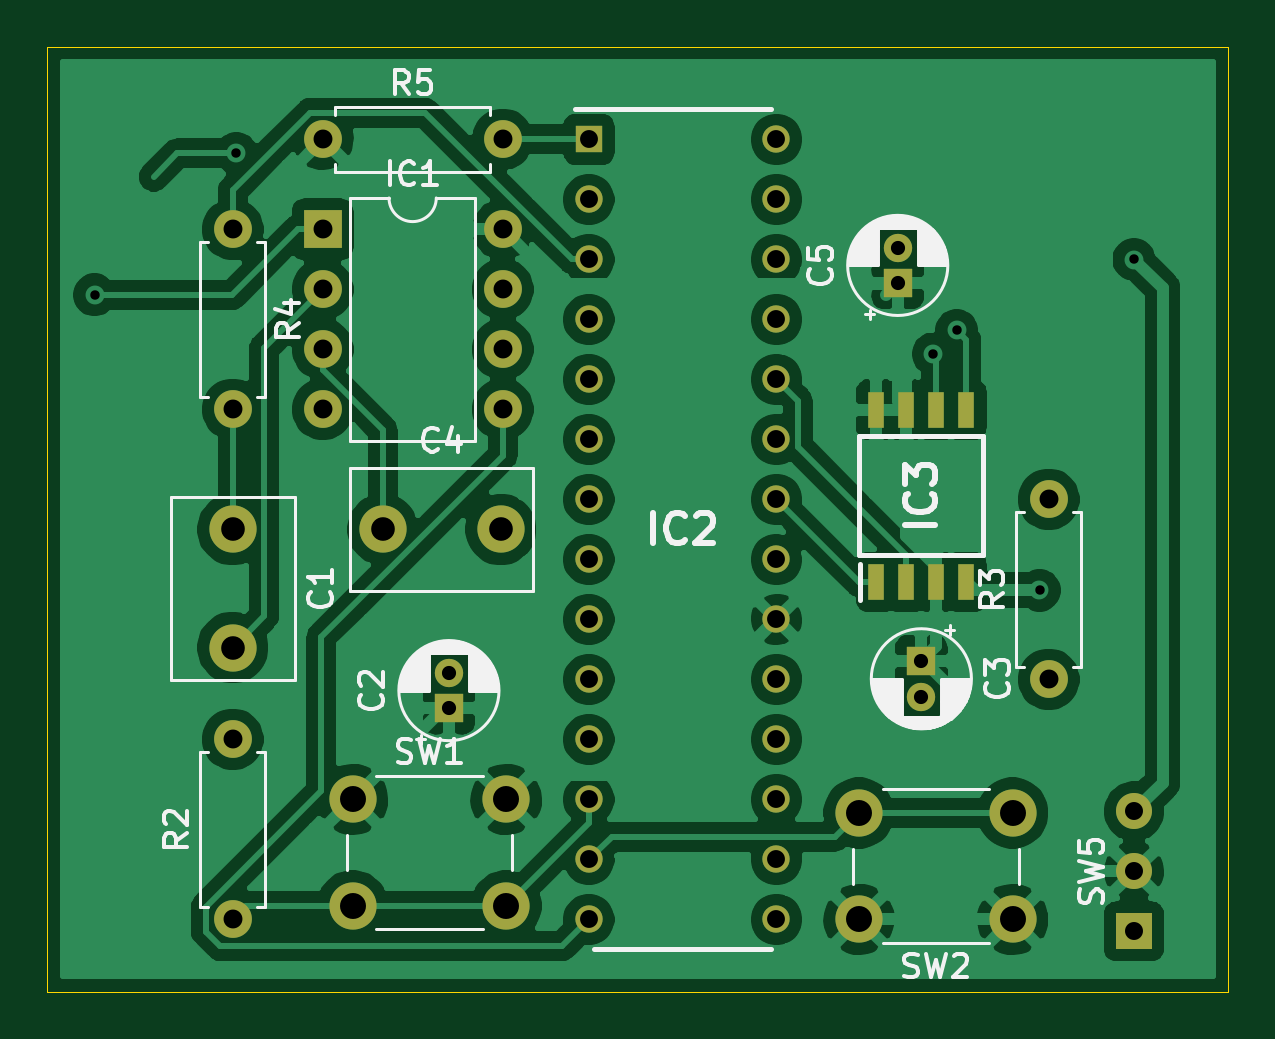
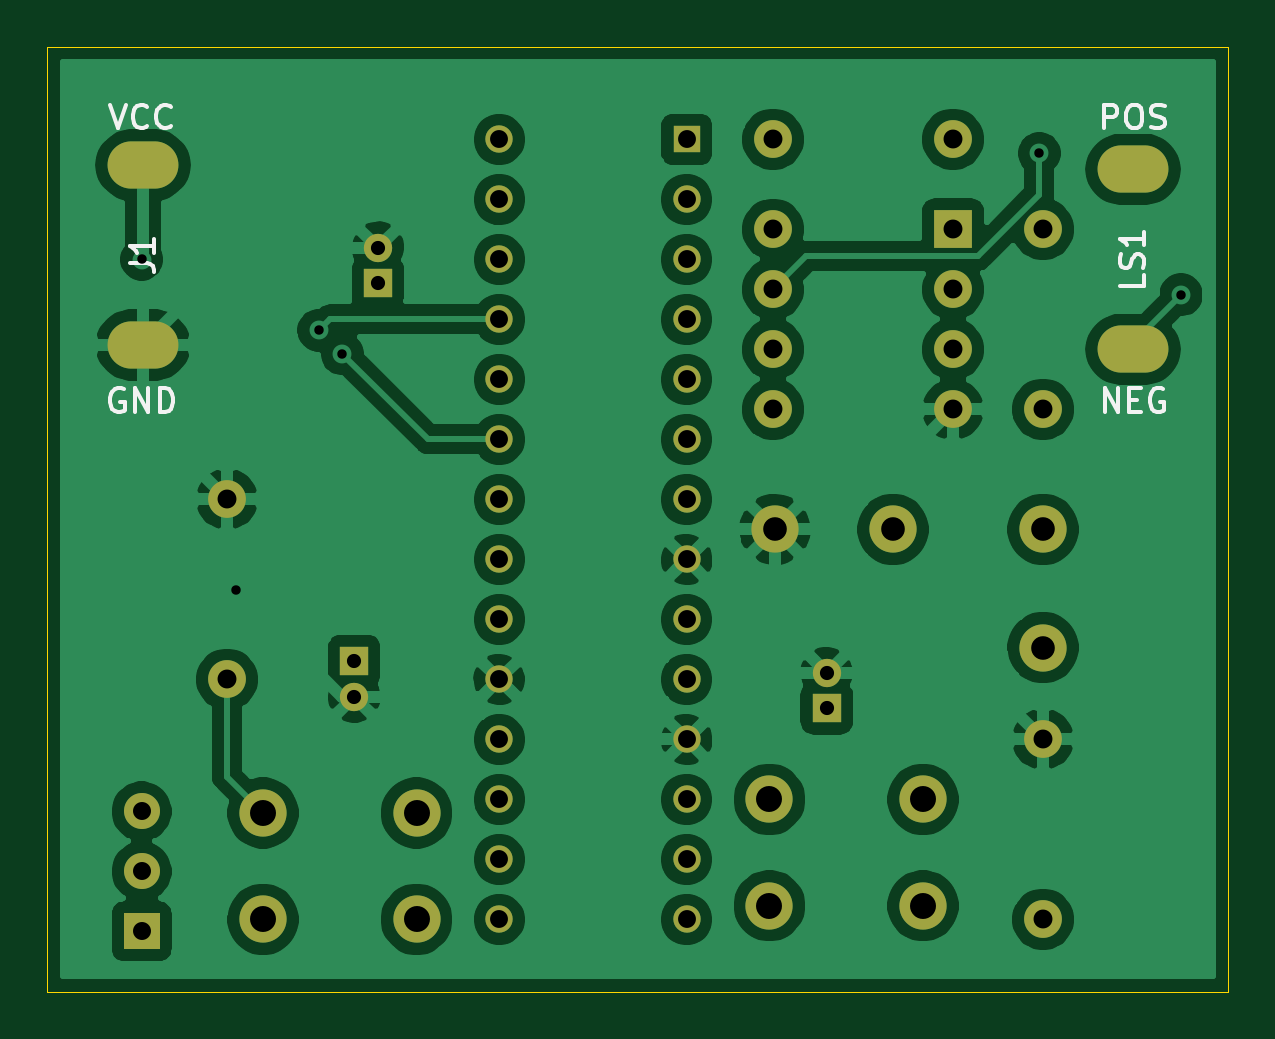
Circuit board: 11 layer files. Board 50.0 x 40.0 mm.
- bottom_copper: RadioExercise-B_Cu.gbl (133680 bytes)
- bottom_mask: RadioExercise-B_Mask.gbs (2852 bytes)
- paste: RadioExercise-B_Paste.gbp (644 bytes)
- bottom_silk: RadioExercise-B_SilkS.gbo (5205 bytes)
- outline: RadioExercise-Edge_Cuts.gm1 (706 bytes)
- top_copper: RadioExercise-F_Cu.gtl (137281 bytes)
- top_mask: RadioExercise-F_Mask.gts (2935 bytes)
- paste: RadioExercise-F_Paste.gtp (727 bytes)
- top_silk: RadioExercise-F_SilkS.gto (28723 bytes)
- drill: RadioExercise-NPTH.drl (303 bytes)
- drill: RadioExercise-PTH.drl (1511 bytes)

=== bottom_copper: RadioExercise-B_Cu.gbl (133680 bytes, source omitted) ===
=== bottom_mask: RadioExercise-B_Mask.gbs ===
%TF.GenerationSoftware,KiCad,Pcbnew,(5.1.9-0-10_14)*%
%TF.CreationDate,2021-04-15T17:53:14+09:00*%
%TF.ProjectId,RadioExercise,52616469-6f45-4786-9572-636973652e6b,rev?*%
%TF.SameCoordinates,Original*%
%TF.FileFunction,Soldermask,Bot*%
%TF.FilePolarity,Negative*%
%FSLAX46Y46*%
G04 Gerber Fmt 4.6, Leading zero omitted, Abs format (unit mm)*
G04 Created by KiCad (PCBNEW (5.1.9-0-10_14)) date 2021-04-15 17:53:14*
%MOMM*%
%LPD*%
G01*
G04 APERTURE LIST*
%ADD10C,2.000000*%
%ADD11C,1.200000*%
%ADD12R,1.200000X1.200000*%
%ADD13O,1.600000X1.600000*%
%ADD14R,1.600000X1.600000*%
%ADD15C,1.158000*%
%ADD16R,1.158000X1.158000*%
%ADD17O,3.000000X2.000000*%
%ADD18C,1.600000*%
%ADD19C,1.524000*%
%ADD20R,1.524000X1.524000*%
G04 APERTURE END LIST*
D10*
%TO.C,C1*%
X177844000Y-75426000D03*
X177844000Y-70426000D03*
%TD*%
D11*
%TO.C,C2*%
X187000000Y-76500000D03*
D12*
X187000000Y-78000000D03*
%TD*%
%TO.C,C3*%
X207000000Y-76000000D03*
D11*
X207000000Y-77500000D03*
%TD*%
D10*
%TO.C,C4*%
X184194000Y-70426000D03*
X189194000Y-70426000D03*
%TD*%
D11*
%TO.C,C5*%
X206000000Y-58500000D03*
D12*
X206000000Y-60000000D03*
%TD*%
D13*
%TO.C,IC1*%
X189274000Y-57726000D03*
X181654000Y-65346000D03*
X189274000Y-60266000D03*
X181654000Y-62806000D03*
X189274000Y-62806000D03*
X181654000Y-60266000D03*
X189274000Y-65346000D03*
D14*
X181654000Y-57726000D03*
%TD*%
D15*
%TO.C,IC2*%
X200863000Y-53916000D03*
X200863000Y-56456000D03*
X200863000Y-58996000D03*
X200863000Y-61536000D03*
X200863000Y-64076000D03*
X200863000Y-66616000D03*
X200863000Y-69156000D03*
X200863000Y-71696000D03*
X200863000Y-74236000D03*
X200863000Y-76776000D03*
X200863000Y-79316000D03*
X200863000Y-81856000D03*
X200863000Y-84396000D03*
X200863000Y-86936000D03*
X192925000Y-86936000D03*
X192925000Y-84396000D03*
X192925000Y-81856000D03*
X192925000Y-79316000D03*
X192925000Y-76776000D03*
X192925000Y-74236000D03*
X192925000Y-71696000D03*
X192925000Y-69156000D03*
X192925000Y-66616000D03*
X192925000Y-64076000D03*
X192925000Y-61536000D03*
X192925000Y-58996000D03*
X192925000Y-56456000D03*
D16*
X192925000Y-53916000D03*
%TD*%
D17*
%TO.C,J1*%
X215944000Y-62620000D03*
X215944000Y-55000000D03*
%TD*%
%TO.C,LS1*%
X174034000Y-55186000D03*
X174034000Y-62806000D03*
%TD*%
D18*
%TO.C,R2*%
X177844000Y-86936000D03*
D13*
X177844000Y-79316000D03*
%TD*%
%TO.C,R3*%
X212388000Y-69156000D03*
D18*
X212388000Y-76776000D03*
%TD*%
D13*
%TO.C,R4*%
X177844000Y-65346000D03*
D18*
X177844000Y-57726000D03*
%TD*%
%TO.C,R5*%
X181654000Y-53916000D03*
D13*
X189274000Y-53916000D03*
%TD*%
D10*
%TO.C,SW1*%
X189424000Y-81856000D03*
X189424000Y-86356000D03*
X182924000Y-81856000D03*
X182924000Y-86356000D03*
%TD*%
%TO.C,SW2*%
X210864000Y-82436000D03*
X210864000Y-86936000D03*
X204364000Y-82436000D03*
X204364000Y-86936000D03*
%TD*%
D19*
%TO.C,SW5*%
X216000000Y-82364000D03*
X216000000Y-84904000D03*
D20*
X216000000Y-87444000D03*
%TD*%
M02*

=== paste: RadioExercise-B_Paste.gbp ===
%TF.GenerationSoftware,KiCad,Pcbnew,(5.1.9-0-10_14)*%
%TF.CreationDate,2021-04-15T17:53:14+09:00*%
%TF.ProjectId,RadioExercise,52616469-6f45-4786-9572-636973652e6b,rev?*%
%TF.SameCoordinates,Original*%
%TF.FileFunction,Paste,Bot*%
%TF.FilePolarity,Positive*%
%FSLAX46Y46*%
G04 Gerber Fmt 4.6, Leading zero omitted, Abs format (unit mm)*
G04 Created by KiCad (PCBNEW (5.1.9-0-10_14)) date 2021-04-15 17:53:14*
%MOMM*%
%LPD*%
G01*
G04 APERTURE LIST*
%ADD10O,3.000000X2.000000*%
G04 APERTURE END LIST*
D10*
%TO.C,J1*%
X215944000Y-62620000D03*
X215944000Y-55000000D03*
%TD*%
%TO.C,LS1*%
X174034000Y-55186000D03*
X174034000Y-62806000D03*
%TD*%
M02*

=== bottom_silk: RadioExercise-B_SilkS.gbo ===
%TF.GenerationSoftware,KiCad,Pcbnew,(5.1.9-0-10_14)*%
%TF.CreationDate,2021-04-15T17:53:14+09:00*%
%TF.ProjectId,RadioExercise,52616469-6f45-4786-9572-636973652e6b,rev?*%
%TF.SameCoordinates,Original*%
%TF.FileFunction,Legend,Bot*%
%TF.FilePolarity,Positive*%
%FSLAX46Y46*%
G04 Gerber Fmt 4.6, Leading zero omitted, Abs format (unit mm)*
G04 Created by KiCad (PCBNEW (5.1.9-0-10_14)) date 2021-04-15 17:53:14*
%MOMM*%
%LPD*%
G01*
G04 APERTURE LIST*
%ADD10C,0.150000*%
G04 APERTURE END LIST*
D10*
X216761904Y-64500000D02*
X216857142Y-64452380D01*
X217000000Y-64452380D01*
X217142857Y-64500000D01*
X217238095Y-64595238D01*
X217285714Y-64690476D01*
X217333333Y-64880952D01*
X217333333Y-65023809D01*
X217285714Y-65214285D01*
X217238095Y-65309523D01*
X217142857Y-65404761D01*
X217000000Y-65452380D01*
X216904761Y-65452380D01*
X216761904Y-65404761D01*
X216714285Y-65357142D01*
X216714285Y-65023809D01*
X216904761Y-65023809D01*
X216285714Y-65452380D02*
X216285714Y-64452380D01*
X215714285Y-65452380D01*
X215714285Y-64452380D01*
X215238095Y-65452380D02*
X215238095Y-64452380D01*
X215000000Y-64452380D01*
X214857142Y-64500000D01*
X214761904Y-64595238D01*
X214714285Y-64690476D01*
X214666666Y-64880952D01*
X214666666Y-65023809D01*
X214714285Y-65214285D01*
X214761904Y-65309523D01*
X214857142Y-65404761D01*
X215000000Y-65452380D01*
X215238095Y-65452380D01*
X217333333Y-52452380D02*
X217000000Y-53452380D01*
X216666666Y-52452380D01*
X215761904Y-53357142D02*
X215809523Y-53404761D01*
X215952380Y-53452380D01*
X216047619Y-53452380D01*
X216190476Y-53404761D01*
X216285714Y-53309523D01*
X216333333Y-53214285D01*
X216380952Y-53023809D01*
X216380952Y-52880952D01*
X216333333Y-52690476D01*
X216285714Y-52595238D01*
X216190476Y-52500000D01*
X216047619Y-52452380D01*
X215952380Y-52452380D01*
X215809523Y-52500000D01*
X215761904Y-52547619D01*
X214761904Y-53357142D02*
X214809523Y-53404761D01*
X214952380Y-53452380D01*
X215047619Y-53452380D01*
X215190476Y-53404761D01*
X215285714Y-53309523D01*
X215333333Y-53214285D01*
X215380952Y-53023809D01*
X215380952Y-52880952D01*
X215333333Y-52690476D01*
X215285714Y-52595238D01*
X215190476Y-52500000D01*
X215047619Y-52452380D01*
X214952380Y-52452380D01*
X214809523Y-52500000D01*
X214761904Y-52547619D01*
X175238095Y-65452380D02*
X175238095Y-64452380D01*
X174666666Y-65452380D01*
X174666666Y-64452380D01*
X174190476Y-64928571D02*
X173857142Y-64928571D01*
X173714285Y-65452380D02*
X174190476Y-65452380D01*
X174190476Y-64452380D01*
X173714285Y-64452380D01*
X172761904Y-64500000D02*
X172857142Y-64452380D01*
X173000000Y-64452380D01*
X173142857Y-64500000D01*
X173238095Y-64595238D01*
X173285714Y-64690476D01*
X173333333Y-64880952D01*
X173333333Y-65023809D01*
X173285714Y-65214285D01*
X173238095Y-65309523D01*
X173142857Y-65404761D01*
X173000000Y-65452380D01*
X172904761Y-65452380D01*
X172761904Y-65404761D01*
X172714285Y-65357142D01*
X172714285Y-65023809D01*
X172904761Y-65023809D01*
X175261904Y-53452380D02*
X175261904Y-52452380D01*
X174880952Y-52452380D01*
X174785714Y-52500000D01*
X174738095Y-52547619D01*
X174690476Y-52642857D01*
X174690476Y-52785714D01*
X174738095Y-52880952D01*
X174785714Y-52928571D01*
X174880952Y-52976190D01*
X175261904Y-52976190D01*
X174071428Y-52452380D02*
X173880952Y-52452380D01*
X173785714Y-52500000D01*
X173690476Y-52595238D01*
X173642857Y-52785714D01*
X173642857Y-53119047D01*
X173690476Y-53309523D01*
X173785714Y-53404761D01*
X173880952Y-53452380D01*
X174071428Y-53452380D01*
X174166666Y-53404761D01*
X174261904Y-53309523D01*
X174309523Y-53119047D01*
X174309523Y-52785714D01*
X174261904Y-52595238D01*
X174166666Y-52500000D01*
X174071428Y-52452380D01*
X173261904Y-53404761D02*
X173119047Y-53452380D01*
X172880952Y-53452380D01*
X172785714Y-53404761D01*
X172738095Y-53357142D01*
X172690476Y-53261904D01*
X172690476Y-53166666D01*
X172738095Y-53071428D01*
X172785714Y-53023809D01*
X172880952Y-52976190D01*
X173071428Y-52928571D01*
X173166666Y-52880952D01*
X173214285Y-52833333D01*
X173261904Y-52738095D01*
X173261904Y-52642857D01*
X173214285Y-52547619D01*
X173166666Y-52500000D01*
X173071428Y-52452380D01*
X172833333Y-52452380D01*
X172690476Y-52500000D01*
%TO.C,J1*%
X216491619Y-59143333D02*
X215777333Y-59143333D01*
X215634476Y-59190952D01*
X215539238Y-59286190D01*
X215491619Y-59429047D01*
X215491619Y-59524285D01*
X215491619Y-58143333D02*
X215491619Y-58714761D01*
X215491619Y-58429047D02*
X216491619Y-58429047D01*
X216348761Y-58524285D01*
X216253523Y-58619523D01*
X216205904Y-58714761D01*
%TO.C,LS1*%
X173581619Y-59638857D02*
X173581619Y-60115047D01*
X174581619Y-60115047D01*
X173629238Y-59353142D02*
X173581619Y-59210285D01*
X173581619Y-58972190D01*
X173629238Y-58876952D01*
X173676857Y-58829333D01*
X173772095Y-58781714D01*
X173867333Y-58781714D01*
X173962571Y-58829333D01*
X174010190Y-58876952D01*
X174057809Y-58972190D01*
X174105428Y-59162666D01*
X174153047Y-59257904D01*
X174200666Y-59305523D01*
X174295904Y-59353142D01*
X174391142Y-59353142D01*
X174486380Y-59305523D01*
X174534000Y-59257904D01*
X174581619Y-59162666D01*
X174581619Y-58924571D01*
X174534000Y-58781714D01*
X173581619Y-57829333D02*
X173581619Y-58400761D01*
X173581619Y-58115047D02*
X174581619Y-58115047D01*
X174438761Y-58210285D01*
X174343523Y-58305523D01*
X174295904Y-58400761D01*
%TD*%
M02*

=== outline: RadioExercise-Edge_Cuts.gm1 ===
%TF.GenerationSoftware,KiCad,Pcbnew,(5.1.9-0-10_14)*%
%TF.CreationDate,2021-04-15T17:53:14+09:00*%
%TF.ProjectId,RadioExercise,52616469-6f45-4786-9572-636973652e6b,rev?*%
%TF.SameCoordinates,Original*%
%TF.FileFunction,Profile,NP*%
%FSLAX46Y46*%
G04 Gerber Fmt 4.6, Leading zero omitted, Abs format (unit mm)*
G04 Created by KiCad (PCBNEW (5.1.9-0-10_14)) date 2021-04-15 17:53:14*
%MOMM*%
%LPD*%
G01*
G04 APERTURE LIST*
%TA.AperFunction,Profile*%
%ADD10C,0.050000*%
%TD*%
G04 APERTURE END LIST*
D10*
X220000000Y-90000000D02*
X170000000Y-90000000D01*
X220000000Y-50000000D02*
X220000000Y-90000000D01*
X170000000Y-50000000D02*
X220000000Y-50000000D01*
X170000000Y-90000000D02*
X170000000Y-50000000D01*
M02*

=== top_copper: RadioExercise-F_Cu.gtl (137281 bytes, source omitted) ===
=== top_mask: RadioExercise-F_Mask.gts ===
%TF.GenerationSoftware,KiCad,Pcbnew,(5.1.9-0-10_14)*%
%TF.CreationDate,2021-04-15T17:53:14+09:00*%
%TF.ProjectId,RadioExercise,52616469-6f45-4786-9572-636973652e6b,rev?*%
%TF.SameCoordinates,Original*%
%TF.FileFunction,Soldermask,Top*%
%TF.FilePolarity,Negative*%
%FSLAX46Y46*%
G04 Gerber Fmt 4.6, Leading zero omitted, Abs format (unit mm)*
G04 Created by KiCad (PCBNEW (5.1.9-0-10_14)) date 2021-04-15 17:53:14*
%MOMM*%
%LPD*%
G01*
G04 APERTURE LIST*
%ADD10C,2.000000*%
%ADD11C,1.200000*%
%ADD12R,1.200000X1.200000*%
%ADD13O,1.600000X1.600000*%
%ADD14R,1.600000X1.600000*%
%ADD15C,1.158000*%
%ADD16R,1.158000X1.158000*%
%ADD17R,0.700000X1.550000*%
%ADD18C,1.600000*%
%ADD19C,1.524000*%
%ADD20R,1.524000X1.524000*%
G04 APERTURE END LIST*
D10*
%TO.C,C1*%
X177844000Y-75426000D03*
X177844000Y-70426000D03*
%TD*%
D11*
%TO.C,C2*%
X187000000Y-76500000D03*
D12*
X187000000Y-78000000D03*
%TD*%
%TO.C,C3*%
X207000000Y-76000000D03*
D11*
X207000000Y-77500000D03*
%TD*%
D10*
%TO.C,C4*%
X184194000Y-70426000D03*
X189194000Y-70426000D03*
%TD*%
D11*
%TO.C,C5*%
X206000000Y-58500000D03*
D12*
X206000000Y-60000000D03*
%TD*%
D13*
%TO.C,IC1*%
X189274000Y-57726000D03*
X181654000Y-65346000D03*
X189274000Y-60266000D03*
X181654000Y-62806000D03*
X189274000Y-62806000D03*
X181654000Y-60266000D03*
X189274000Y-65346000D03*
D14*
X181654000Y-57726000D03*
%TD*%
D15*
%TO.C,IC2*%
X200863000Y-53916000D03*
X200863000Y-56456000D03*
X200863000Y-58996000D03*
X200863000Y-61536000D03*
X200863000Y-64076000D03*
X200863000Y-66616000D03*
X200863000Y-69156000D03*
X200863000Y-71696000D03*
X200863000Y-74236000D03*
X200863000Y-76776000D03*
X200863000Y-79316000D03*
X200863000Y-81856000D03*
X200863000Y-84396000D03*
X200863000Y-86936000D03*
X192925000Y-86936000D03*
X192925000Y-84396000D03*
X192925000Y-81856000D03*
X192925000Y-79316000D03*
X192925000Y-76776000D03*
X192925000Y-74236000D03*
X192925000Y-71696000D03*
X192925000Y-69156000D03*
X192925000Y-66616000D03*
X192925000Y-64076000D03*
X192925000Y-61536000D03*
X192925000Y-58996000D03*
X192925000Y-56456000D03*
D16*
X192925000Y-53916000D03*
%TD*%
D17*
%TO.C,IC3*%
X205095000Y-65350000D03*
X206365000Y-65350000D03*
X207635000Y-65350000D03*
X208905000Y-65350000D03*
X208905000Y-72650000D03*
X207635000Y-72650000D03*
X206365000Y-72650000D03*
X205095000Y-72650000D03*
%TD*%
D18*
%TO.C,R2*%
X177844000Y-86936000D03*
D13*
X177844000Y-79316000D03*
%TD*%
%TO.C,R3*%
X212388000Y-69156000D03*
D18*
X212388000Y-76776000D03*
%TD*%
D13*
%TO.C,R4*%
X177844000Y-65346000D03*
D18*
X177844000Y-57726000D03*
%TD*%
%TO.C,R5*%
X181654000Y-53916000D03*
D13*
X189274000Y-53916000D03*
%TD*%
D10*
%TO.C,SW1*%
X189424000Y-81856000D03*
X189424000Y-86356000D03*
X182924000Y-81856000D03*
X182924000Y-86356000D03*
%TD*%
%TO.C,SW2*%
X210864000Y-82436000D03*
X210864000Y-86936000D03*
X204364000Y-82436000D03*
X204364000Y-86936000D03*
%TD*%
D19*
%TO.C,SW5*%
X216000000Y-82364000D03*
X216000000Y-84904000D03*
D20*
X216000000Y-87444000D03*
%TD*%
M02*

=== paste: RadioExercise-F_Paste.gtp ===
%TF.GenerationSoftware,KiCad,Pcbnew,(5.1.9-0-10_14)*%
%TF.CreationDate,2021-04-15T17:53:14+09:00*%
%TF.ProjectId,RadioExercise,52616469-6f45-4786-9572-636973652e6b,rev?*%
%TF.SameCoordinates,Original*%
%TF.FileFunction,Paste,Top*%
%TF.FilePolarity,Positive*%
%FSLAX46Y46*%
G04 Gerber Fmt 4.6, Leading zero omitted, Abs format (unit mm)*
G04 Created by KiCad (PCBNEW (5.1.9-0-10_14)) date 2021-04-15 17:53:14*
%MOMM*%
%LPD*%
G01*
G04 APERTURE LIST*
%ADD10R,0.700000X1.550000*%
G04 APERTURE END LIST*
D10*
%TO.C,IC3*%
X205095000Y-65350000D03*
X206365000Y-65350000D03*
X207635000Y-65350000D03*
X208905000Y-65350000D03*
X208905000Y-72650000D03*
X207635000Y-72650000D03*
X206365000Y-72650000D03*
X205095000Y-72650000D03*
%TD*%
M02*

=== top_silk: RadioExercise-F_SilkS.gto (28723 bytes, source omitted) ===
=== drill: RadioExercise-NPTH.drl ===
M48
; DRILL file {KiCad (5.1.9-0-10_14)} date Thursday, April 15, 2021 at 05:53:08 PM
; FORMAT={-:-/ absolute / inch / decimal}
; #@! TF.CreationDate,2021-04-15T17:53:08+09:00
; #@! TF.GenerationSoftware,Kicad,Pcbnew,(5.1.9-0-10_14)
; #@! TF.FileFunction,NonPlated,1,2,NPTH
FMAT,2
INCH
%
G90
G05
T0
M30

=== drill: RadioExercise-PTH.drl ===
M48
; DRILL file {KiCad (5.1.9-0-10_14)} date Thursday, April 15, 2021 at 05:53:08 PM
; FORMAT={-:-/ absolute / inch / decimal}
; #@! TF.CreationDate,2021-04-15T17:53:08+09:00
; #@! TF.GenerationSoftware,Kicad,Pcbnew,(5.1.9-0-10_14)
; #@! TF.FileFunction,Plated,1,2,PTH
FMAT,2
INCH
T1C0.0157
T2C0.0236
T3C0.0298
T4C0.0300
T5C0.0315
T6C0.0394
T7C0.0433
%
G90
G05
T1
X6.7717Y-2.3819
X7.0079Y-2.1457
X8.1693Y-2.4803
X8.2087Y-2.4409
X8.3465Y-2.874
X8.5039Y-2.3228
T2
X7.3622Y-3.0118
X7.3622Y-3.0709
X8.1102Y-2.3031
X8.1102Y-2.3622
X8.1496Y-2.9921
X8.1496Y-3.0512
T3
X7.5955Y-2.1227
X7.5955Y-2.2227
X7.5955Y-2.3227
X7.5955Y-2.4227
X7.5955Y-2.5227
X7.5955Y-2.6227
X7.5955Y-2.7227
X7.5955Y-2.8227
X7.5955Y-2.9227
X7.5955Y-3.0227
X7.5955Y-3.1227
X7.5955Y-3.2227
X7.5955Y-3.3227
X7.5955Y-3.4227
X7.908Y-2.1227
X7.908Y-2.2227
X7.908Y-2.3227
X7.908Y-2.4227
X7.908Y-2.5227
X7.908Y-2.6227
X7.908Y-2.7227
X7.908Y-2.8227
X7.908Y-2.9227
X7.908Y-3.0227
X7.908Y-3.1227
X7.908Y-3.2227
X7.908Y-3.3227
X7.908Y-3.4227
T4
X8.5039Y-3.2427
X8.5039Y-3.3427
X8.5039Y-3.4427
T5
X7.0017Y-2.2727
X7.0017Y-2.5727
X7.0017Y-3.1227
X7.0017Y-3.4227
X7.1517Y-2.1227
X7.1517Y-2.2727
X7.1517Y-2.3727
X7.1517Y-2.4727
X7.1517Y-2.5727
X7.4517Y-2.1227
X7.4517Y-2.2727
X7.4517Y-2.3727
X7.4517Y-2.4727
X7.4517Y-2.5727
X8.3617Y-2.7227
X8.3617Y-3.0227
T6
X7.0017Y-2.7727
X7.0017Y-2.9695
X7.2517Y-2.7727
X7.4486Y-2.7727
T7
X7.2017Y-3.2227
X7.2017Y-3.3998
X7.4576Y-3.2227
X7.4576Y-3.3998
X8.0458Y-3.2455
X8.0458Y-3.4227
X8.3017Y-3.2455
X8.3017Y-3.4227
T0
M30

